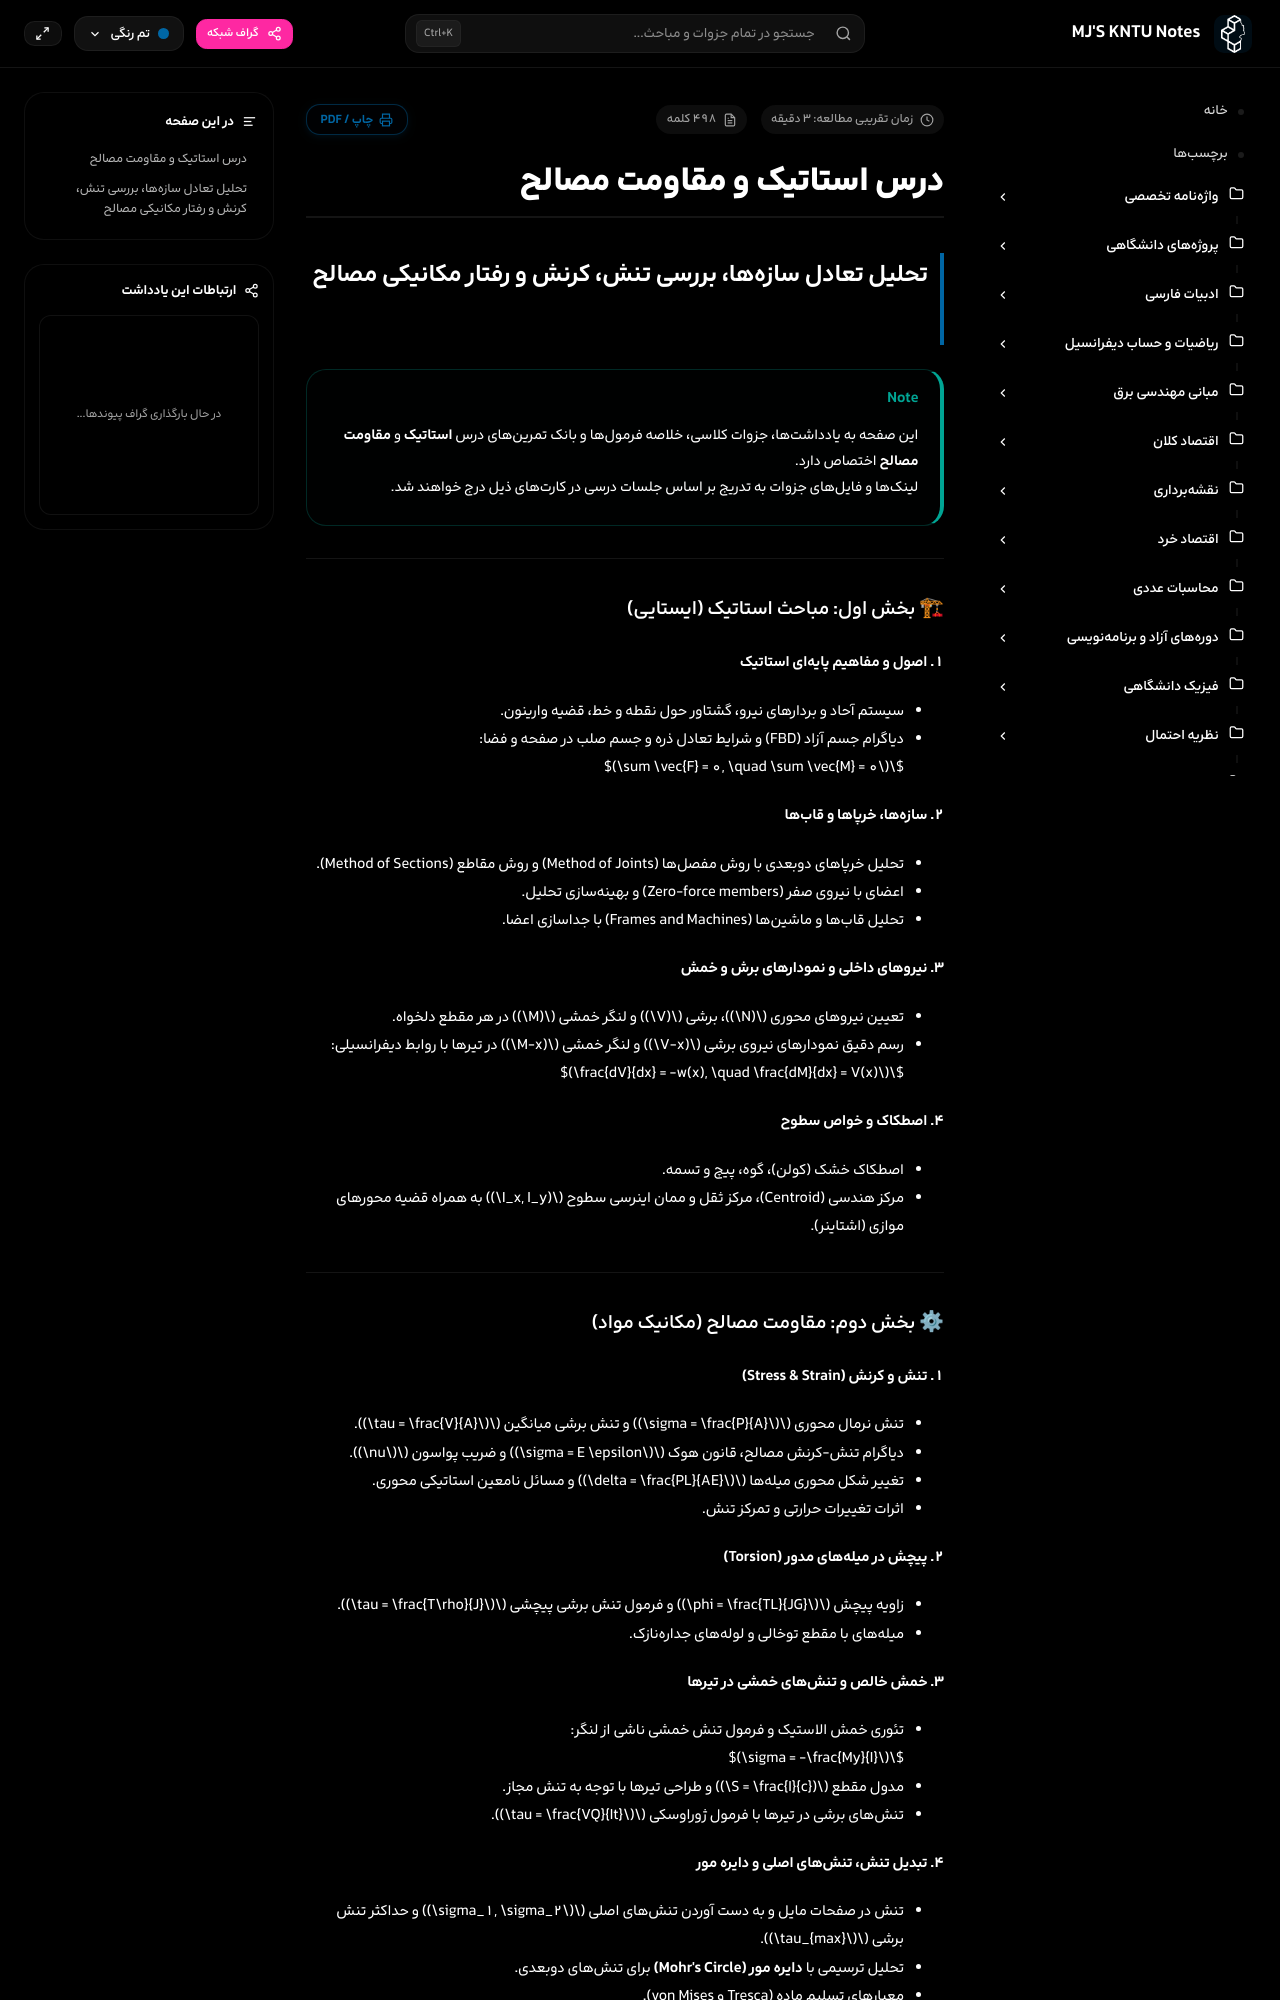

repository: mjb4khshi/KNTU · page: statics/index.html · generator: mkdocs

# درس استاتیک و مقاومت مصالح
## تحلیل تعادل سازهها، بررسی تنش، کرنش و رفتار مکانیکی مصالح

> [!NOTE]
> این صفحه به یادداشتها، جزوات کلاسی، خلاصه فرمولها و بانک تمرینهای درس **استاتیک** و **مقاومت مصالح** اختصاص دارد.  
> لینکها و فایلهای جزوات به تدریج بر اساس جلسات درسی در کارتهای ذیل درج خواهند شد.

---

### 🏗 بخش اول: مباحث استاتیک (ایستایی)

#### ۱. اصول و مفاهیم پایهای استاتیک
- سیستم آحاد و بردارهای نیرو، گشتاور حول نقطه و خط، قضیه وارینون.
- دیاگرام جسم آزاد (FBD) و شرایط تعادل ذره و جسم صلب در صفحه و فضا:
  $$\sum \vec{F} = 0, \quad \sum \vec{M} = 0$$

#### ۲. سازهها، خرپاها و قابها
- تحلیل خرپاهای دوبعدی با روش مفصلها (Method of Joints) و روش مقاطع (Method of Sections).
- اعضای با نیروی صفر (Zero-force members) و بهینهسازی تحلیل.
- تحلیل قابها و ماشینها (Frames and Machines) با جداسازی اعضا.

#### ۳. نیروهای داخلی و نمودارهای برش و خمش
- تعیین نیروهای محوری ($N$)، برشی ($V$) و لنگر خمشی ($M$) در هر مقطع دلخواه.
- رسم دقیق نمودارهای نیروی برشی ($V-x$) و لنگر خمشی ($M-x$) در تیرها با روابط دیفرانسیلی:
  $$\frac{dV}{dx} = -w(x), \quad \frac{dM}{dx} = V(x)$$

#### ۴. اصطکاک و خواص سطوح
- اصطکاک خشک (کولن)، گوه، پیچ و تسمه.
- مرکز هندسی (Centroid)، مرکز ثقل و ممان اینرسی سطوح ($I_x, I_y$) به همراه قضیه محورهای موازی (اشتاینر).

---

### ⚙ بخش دوم: مقاومت مصالح (مکانیک مواد)

#### ۱. تنش و کرنش (Stress & Strain)
- تنش نرمال محوری ($\sigma = \frac{P}{A}$) و تنش برشی میانگین ($\tau = \frac{V}{A}$).
- دیاگرام تنش-کرنش مصالح، قانون هوک ($\sigma = E \epsilon$) و ضریب پواسون ($\nu$).
- تغییر شکل محوری میلهها ($\delta = \frac{PL}{AE}$) و مسائل نامعین استاتیکی محوری.
- اثرات تغییرات حرارتی و تمرکز تنش.

#### ۲. پیچش در میلههای مدور (Torsion)
- زاویه پیچش ($\phi = \frac{TL}{JG}$) و فرمول تنش برشی پیچشی ($\tau = \frac{T\rho}{J}$).
- میلههای با مقطع توخالی و لولههای جدارهنازک.
